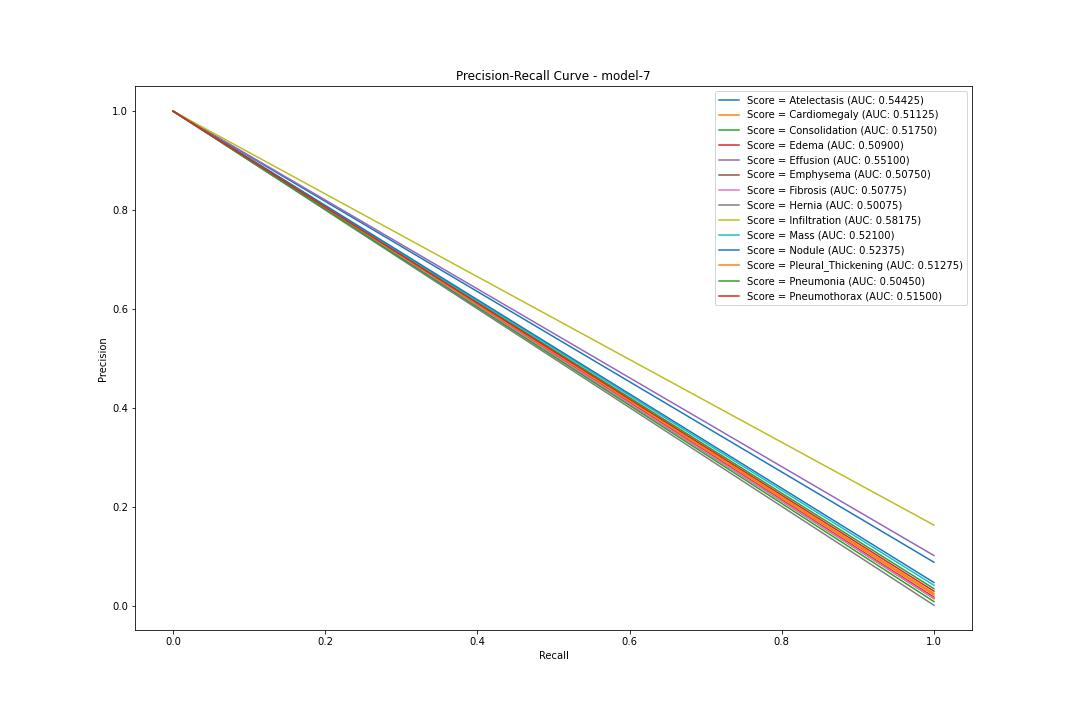

Data behind this chart, as committed beside it:
pr, rc, threshold
Atelectasis, 0.0885, 1.0, 0.4999
Cardiomegaly, 0.0225, 1.0, 0.4998
Consolidation, 0.035, 1.0, 0.4991
Edema, 0.018, 1.0, 0.5021
Effusion, 0.102, 1.0, 0.5
Emphysema, 0.015, 1.0, 0.4992
Fibrosis, 0.0155, 1.0, 0.501
Hernia, 0.0015, 1.0, 0.4998
Infiltration, 0.1635, 1.0, 0.5011
Mass, 0.042, 1.0, 0.5005
Nodule, 0.0475, 1.0, 0.4998
Pleural_Thickening, 0.0255, 1.0, 0.5014
Pneumonia, 0.009, 1.0, 0.5009
Pneumothorax, 0.03, 1.0, 0.4997
